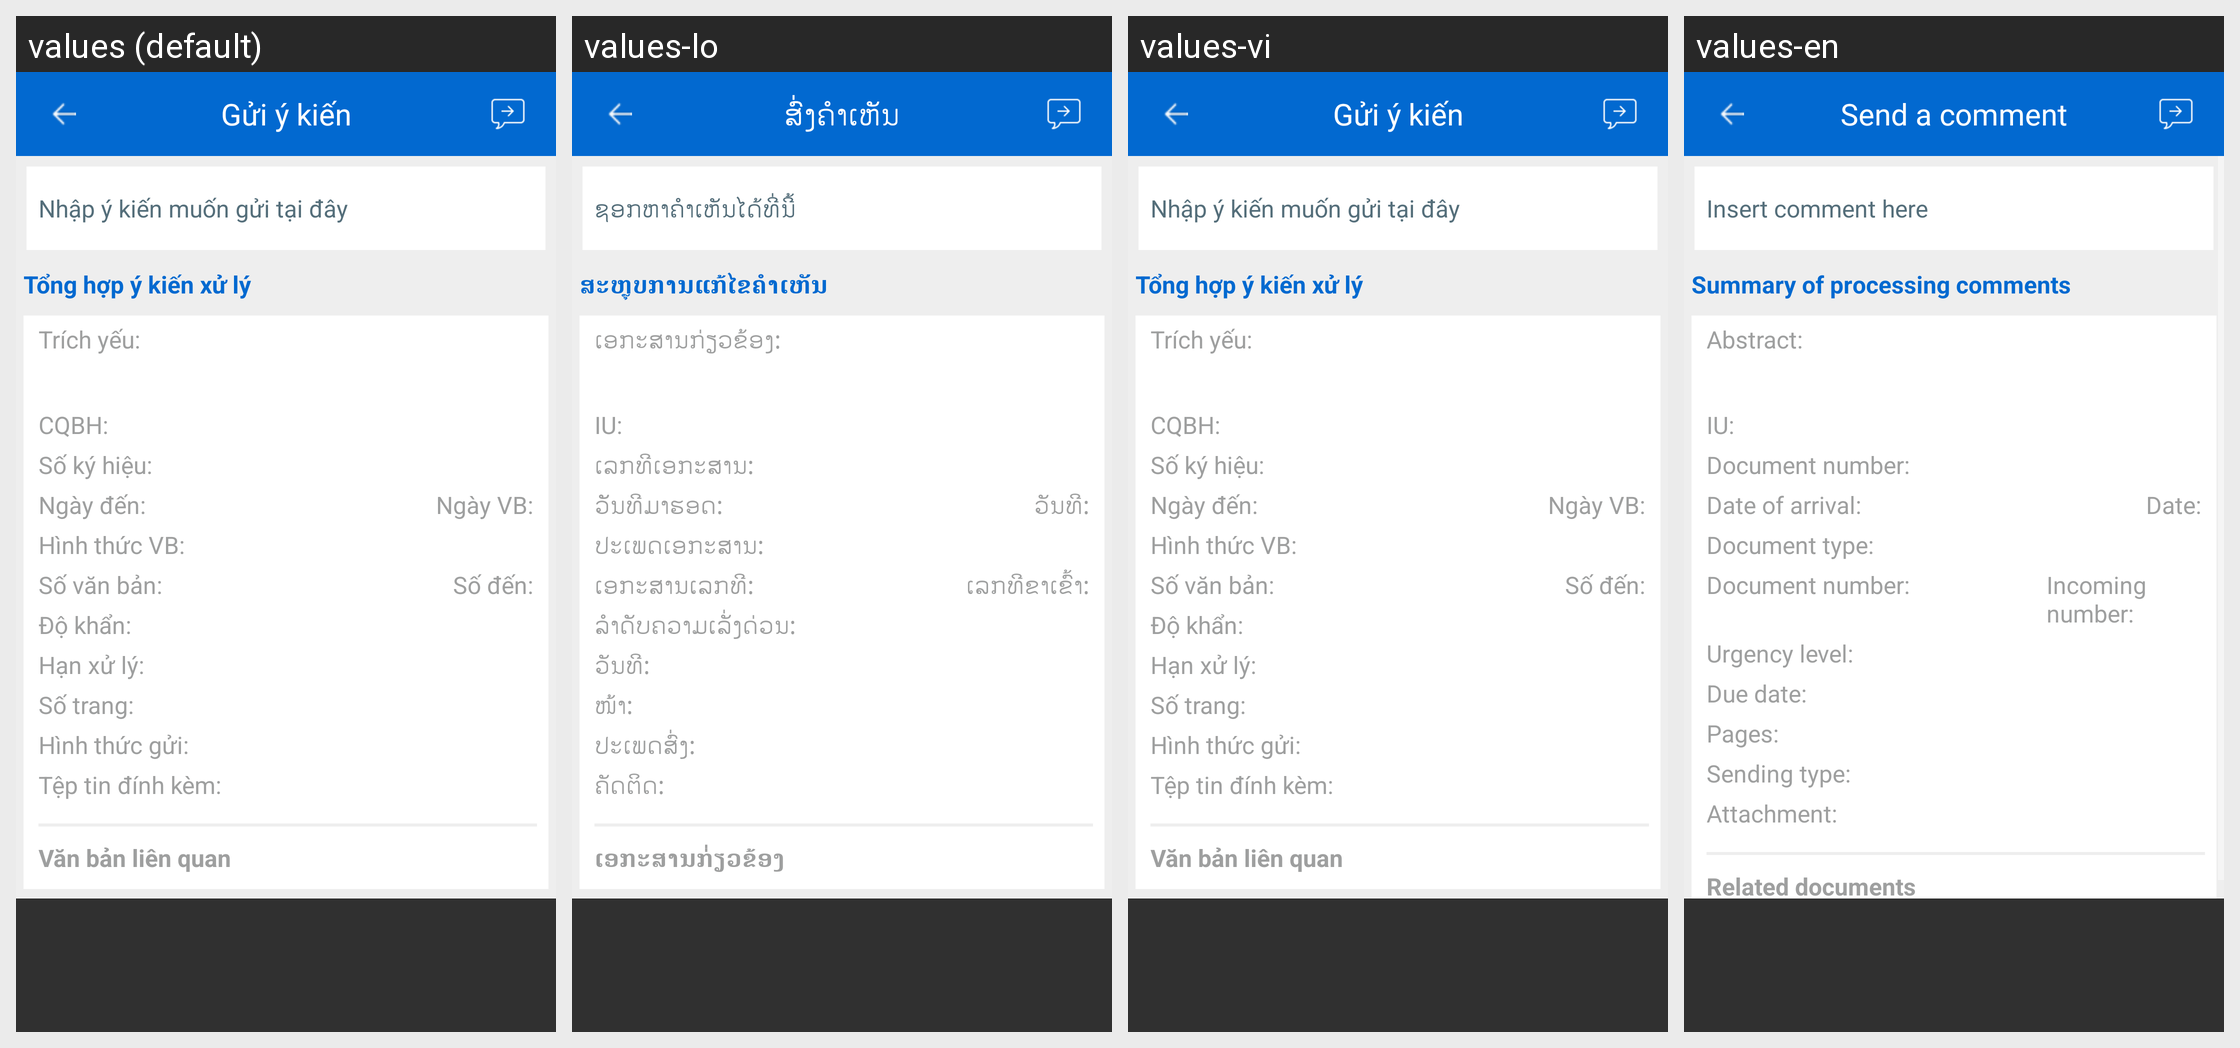

Here is an Android app screen in its default locale and in the app's own translations. Write out the translated-string differences for the strings that appear on this screen.
Android screen res/layout/activity_comment.xml rendered under 4 locales, left to right: values (default), values-lo, values-vi, values-en. Device: Nexus 5 (rendered at 1080×1920; each locale shown at half size, 540×960, under a caption strip naming it); theme AppTheme.
Strings drawn on this screen, with the default value and each locale's value (text and hints the layout hard-codes, and strings that could not be matched under every locale, appear in the picture but are not listed):

SEND_COMMENT
  values: Nhập ý kiến muốn gửi tại đây
  values-lo: ຊອກຫາຄຳເຫັນໄດ້ທີ່ນີ້
  values-vi: Nhập ý kiến muốn gửi tại đây
  values-en: Insert comment here

tv_tonghop_y_kien
  values: Tổng hợp ý kiến xử lý
  values-lo: ສະຫຼຸບການແກ້ໄຂຄຳເຫັນ
  values-vi: Tổng hợp ý kiến xử lý
  values-en: Summary of processing comments

tv_trichyeu
  values: Trích yếu:
  values-lo: ເອກະສານກ່ຽວຂ້ອງ:
  values-vi: Trích yếu:
  values-en: Abstract:

tv_cqbh
  values: CQBH:
  values-lo: IU:
  values-vi: CQBH:
  values-en: IU:

tv_sokyhieu
  values: Số ký hiệu:
  values-lo: ເລກທີເອກະສານ:
  values-vi: Số ký hiệu:
  values-en: Document number:

tv_ngayden
  values: Ngày đến:
  values-lo: ວັັນທີມາຮອດ:
  values-vi: Ngày đến:
  values-en: Date of arrival:

tv_ngay_vb
  values: Ngày VB:
  values-lo: ວັນທີ:
  values-vi: Ngày VB:
  values-en: Date:

tv_hinhthucvb
  values: Hình thức VB:
  values-lo: ປະເພດເອກະສານ:
  values-vi: Hình thức VB:
  values-en: Document type:

tv_sovanban
  values: Số văn bản:
  values-lo: ເອກະສານເລກທີ:
  values-vi: Số văn bản:
  values-en: Document number:

tv_soden
  values: Số đến:
  values-lo: ເລກທີຂາເຂົ້າ:
  values-vi: Số đến:
  values-en: Incoming number:

tv_do_khan
  values: Độ khẩn:
  values-lo: ລຳດັບຄວາມເລັ່ງດ່ວນ:
  values-vi: Độ khẩn:
  values-en: Urgency level:

tv_hanxuly
  values: Hạn xử lý:
  values-lo: ວັນທີ:
  values-vi: Hạn xử lý:
  values-en: Due date:

tv_sotrang
  values: Số trang:
  values-lo: ໜ້າ:
  values-vi: Số trang:
  values-en: Pages:

tv_hinhthucgui
  values: Hình thức gửi:
  values-lo: ປະເພດສົ່ງ:
  values-vi: Hình thức gửi:
  values-en: Sending type:

tv_file_dinh_kem
  values: Tệp tin đính kèm:
  values-lo: ຄັດຕິດ:
  values-vi: Tệp tin đính kèm:
  values-en: Attachment:

tv_vb_lienquan
  values: Văn bản liên quan
  values-lo: ເອກະສານກ່່ຽວຂ້ອງ
  values-vi: Văn bản liên quan
  values-en: Related documents

SEND_COMMENT_LABEL
  values: Gửi ý kiến
  values-lo: ສົ່ົ່ງຄຳເຫັນ
  values-vi: Gửi ý kiến
  values-en: Send a comment
